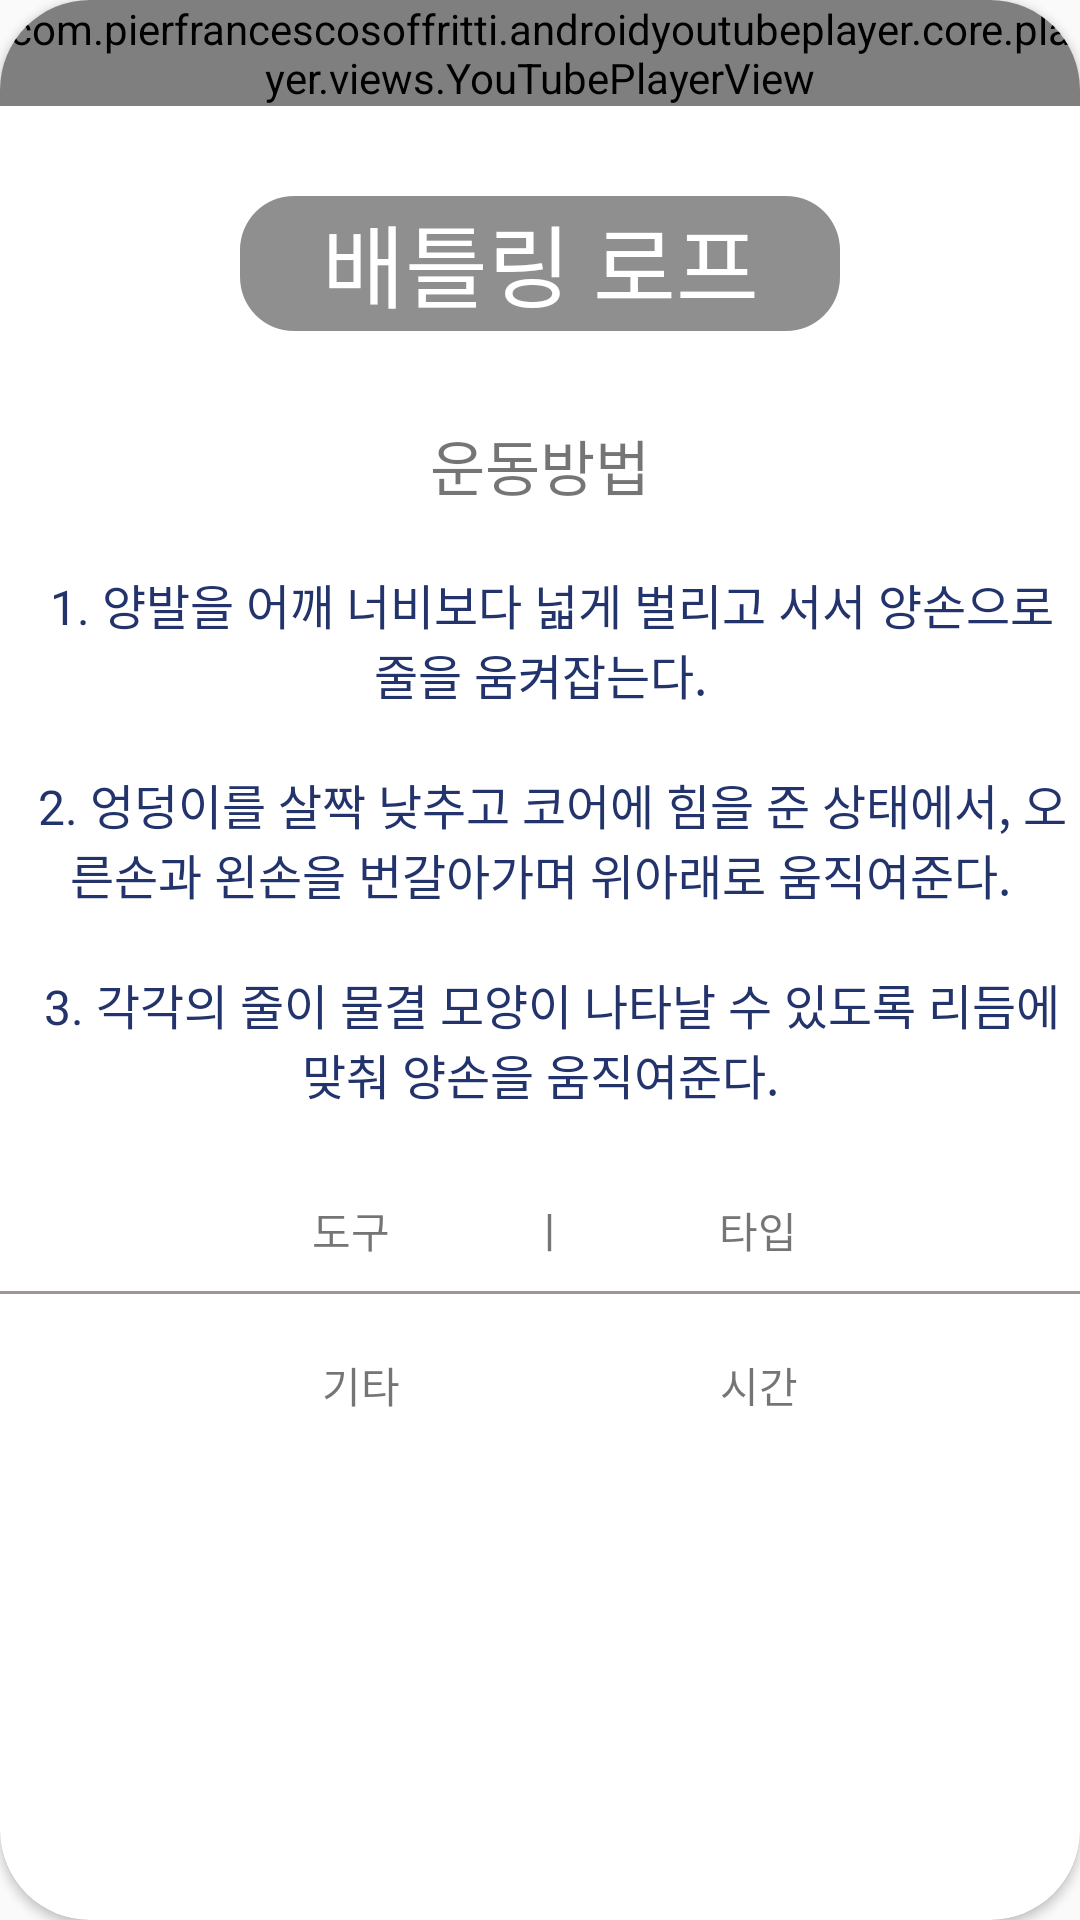

Produce the Android XML layout that renders to this screen, including the resource entries it uses.
<!-- AndroidManifest.xml: application theme Theme.Health_App -->
<!-- res/layout/activity_aerobic6.xml -->
<?xml version="1.0" encoding="utf-8"?>
<androidx.cardview.widget.CardView xmlns:android="http://schemas.android.com/apk/res/android"
    xmlns:app="http://schemas.android.com/apk/res-auto"
    xmlns:tools="http://schemas.android.com/tools"
    android:layout_width="match_parent"
    android:layout_height="match_parent"
    tools:context=".Aerobic6"
    android:layout_margin="30dp"
    app:cardCornerRadius="30dp">
    <ImageView
        android:scaleType="centerCrop"
        android:layout_marginTop="60dp"
        android:layout_width="match_parent"
        android:layout_height="match_parent"
        android:src="@drawable/bg"/>
    <LinearLayout
        android:layout_width="wrap_content"
        android:layout_height="wrap_content"
        android:orientation="vertical">

        <com.pierfrancescosoffritti.androidyoutubeplayer.core.player.views.YouTubePlayerView
            android:layout_width="wrap_content"
            android:layout_height="wrap_content"
            app:videoId="Z2ND1ui8Xqk" />

        <TextView
            android:textColor="@color/white"
            android:layout_marginTop="30dp"
            android:layout_gravity="center_horizontal"
            android:layout_width="200dp"
            android:layout_height="45dp"
            android:text="배틀링 로프"
            android:textAlignment="center"
            android:textSize="30dp"
            android:background="@drawable/textview"/>



        <TextView
            android:layout_marginTop="30dp"
            android:layout_gravity="center"
            android:layout_width="wrap_content"
            android:layout_height="wrap_content"
            android:text="운동방법"
            android:textSize="20dp"/>

        <TextView
            android:layout_width="wrap_content"
            android:layout_height="wrap_content"
            android:layout_marginTop="20dp"
            android:gravity="center_horizontal"
            android:text="  1. 양발을 어깨 너비보다 넓게 벌리고 서서 양손으로 줄을 움켜잡는다."
            android:textSize="16dp"
            android:textColor="#23346C"
            />

        <TextView

            android:layout_width="wrap_content"
            android:layout_height="wrap_content"
            android:layout_marginTop="20dp"
            android:gravity="center"
            android:text="  2. 엉덩이를 살짝 낮추고 코어에 힘을 준 상태에서, 오른손과 왼손을 번갈아가며 위아래로 움직여준다."
            android:textSize="16dp"
            android:textColor="#23346C" />

        <TextView

            android:layout_width="wrap_content"
            android:layout_height="wrap_content"
            android:layout_marginTop="20dp"
            android:gravity="center"
            android:text="  3. 각각의 줄이 물결 모양이 나타날 수 있도록 리듬에 맞춰 양손을 움직여준다."
            android:textSize="16dp"
            android:textColor="#23346C" />


        <TextView
            android:layout_marginTop="30dp"
            android:layout_gravity="center"
            android:text="               도구              ㅣ               타입            "
            android:layout_width="wrap_content"
            android:layout_height="wrap_content"/>

        <View
            android:layout_marginTop="10dp"
            android:background="#9F9696"
            android:layout_width="wrap_content"
            android:layout_height="1dp"/>

        <TextView
            android:layout_marginTop="20dp"
            android:layout_gravity="center"
            android:text="                기타                                시간            "
            android:layout_width="wrap_content"
            android:layout_height="wrap_content"/>





    </LinearLayout>


</androidx.cardview.widget.CardView>
<!-- resources referenced by this layout -->
<resources>
  <!-- drawable textview (drawable) -->
  <?xml version="1.0" encoding="utf-8"?>
  <shape xmlns:android="http://schemas.android.com/apk/res/android">
      <solid android:color="#72070505"/>
      <corners
          android:topLeftRadius="18dp"
          android:topRightRadius="18dp"
          android:bottomLeftRadius="18dp"
          android:bottomRightRadius="18dp"/>
  </shape>
  <style name="Theme.Health_App" parent="Theme.AppCompat.Light">
          
  
  
          <item name="colorPrimary">@color/purple_500</item>
          <item name="colorPrimaryVariant">@color/purple_700</item>
          <item name="colorOnPrimary">@color/white</item>
          
          <item name="colorSecondary">@color/teal_200</item>
          <item name="colorSecondaryVariant">@color/teal_700</item>
          <item name="colorOnSecondary">@color/black</item>
          
          <item name="android:statusBarColor" tools:targetApi="l">?attr/colorPrimaryVariant</item>
          
  
          <item name="windowActionBar">false</item>
          <item name="windowNoTitle">true</item>
      </style>
  <!-- not gathered from this repository: default colours our renderer supplied (Android Studio template values) -->
  <color name="purple_500">#FF6200EE</color>
  <color name="purple_700">#FF3700B3</color>
  <color name="teal_200">#FF03DAC5</color>
  <color name="teal_700">#FF018786</color>
  <color name="black">#FF000000</color>
  <color name="white">#FFFFFFFF</color>
</resources>
